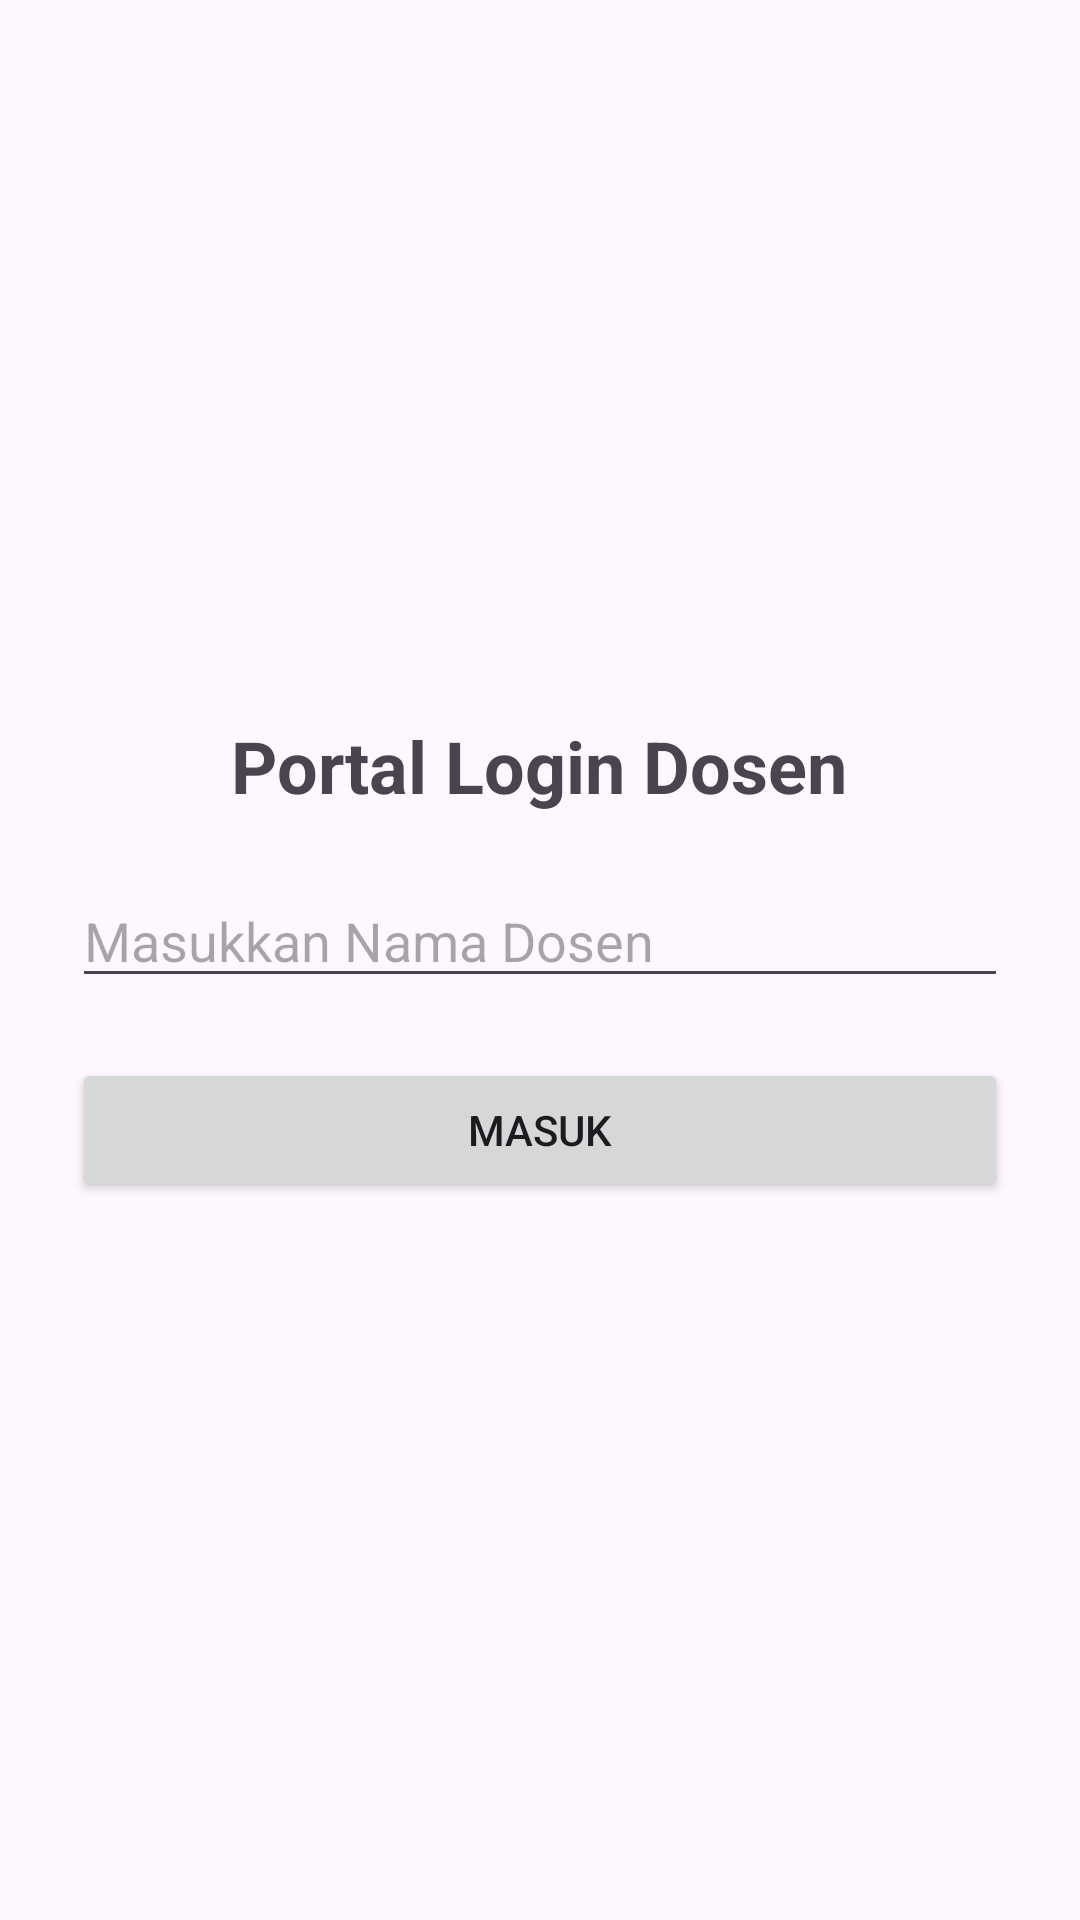

Write the Android layout XML for this screen, with the resource values it uses.
<!-- AndroidManifest.xml: application theme Theme.UTS_PemrogSeluler_42430004_Dina -->
<!-- res/layout/activity_main.xml -->
<?xml version="1.0" encoding="utf-8"?>
<LinearLayout
    xmlns:android="http://schemas.android.com/apk/res/android"
    android:layout_width="match_parent"
    android:layout_height="match_parent"
    android:orientation="vertical"
    android:gravity="center"
    android:padding="24dp">

    <TextView
        android:id="@+id/tvJudul"
        android:layout_width="wrap_content"
        android:layout_height="wrap_content"
        android:text="Portal Login Dosen"
        android:textSize="24sp"
        android:textStyle="bold"
        android:layout_marginBottom="20dp"/>

    <EditText
        android:id="@+id/etNamaDosen"
        android:layout_width="match_parent"
        android:layout_height="wrap_content"
        android:hint="Masukkan Nama Dosen"/>

    <Button
        android:id="@+id/btnMasuk"
        android:layout_width="match_parent"
        android:layout_height="wrap_content"
        android:text="MASUK"
        android:layout_marginTop="20dp"/>

</LinearLayout>
<!-- resources referenced by this layout -->
<resources>
  <style name="Theme.UTS_PemrogSeluler_42430004_Dina" parent="Base.Theme.UTS_PemrogSeluler_42430004_Dina" />
  <style name="Base.Theme.UTS_PemrogSeluler_42430004_Dina" parent="Theme.Material3.DayNight.NoActionBar">
          
          
      </style>
</resources>
